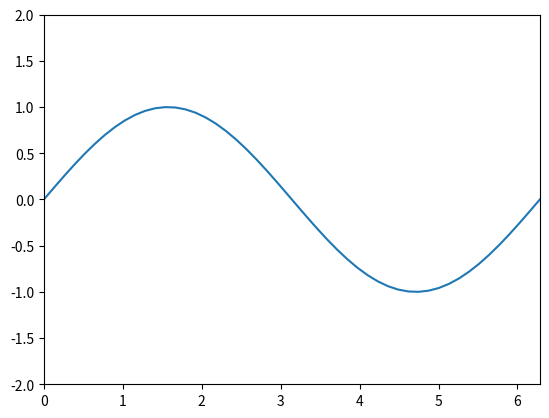

Recreate this plot in Python.
"""
Function:
    质点按照正弦曲线移动
Author:
[redacted]
"""
import numpy as np
import matplotlib.pyplot as plt
from matplotlib import animation

# 坐标轴参数
A = 2
x_limit = [0, 2 * np.pi]


# 绘制点
class Point:
    def __init__(self):
        # 周期
        self.T = 10
        # 物体半径
        self.R = 10
        self.data = [[i, np.sin(i)] for i in np.linspace(*x_limit, 200)]
        self.point, = ax.plot([], [], marker='o', color='black', markersize=self.R)

    def gen(self):
        return line

    def update(self, data):
        self.point.set_data(data[0], data[1])
        return self.point,

    def run(self):
        ani = animation.FuncAnimation(fig, self.update, frames=self.data, interval=self.T, init_func=self.gen)
        plt.show()


# 绘制画板
def draw_plot():
    fig, ax = plt.subplots()
    ax.set_xlim(x_limit)
    ax.set_ylim(-A, A)
    x = np.linspace(*x_limit)
    y = np.sin(x)
    line = ax.plot(x, y)
    return fig, ax, line


if __name__ == "__main__":
    fig, ax, line = draw_plot()
    point = Point()
    point.run()
